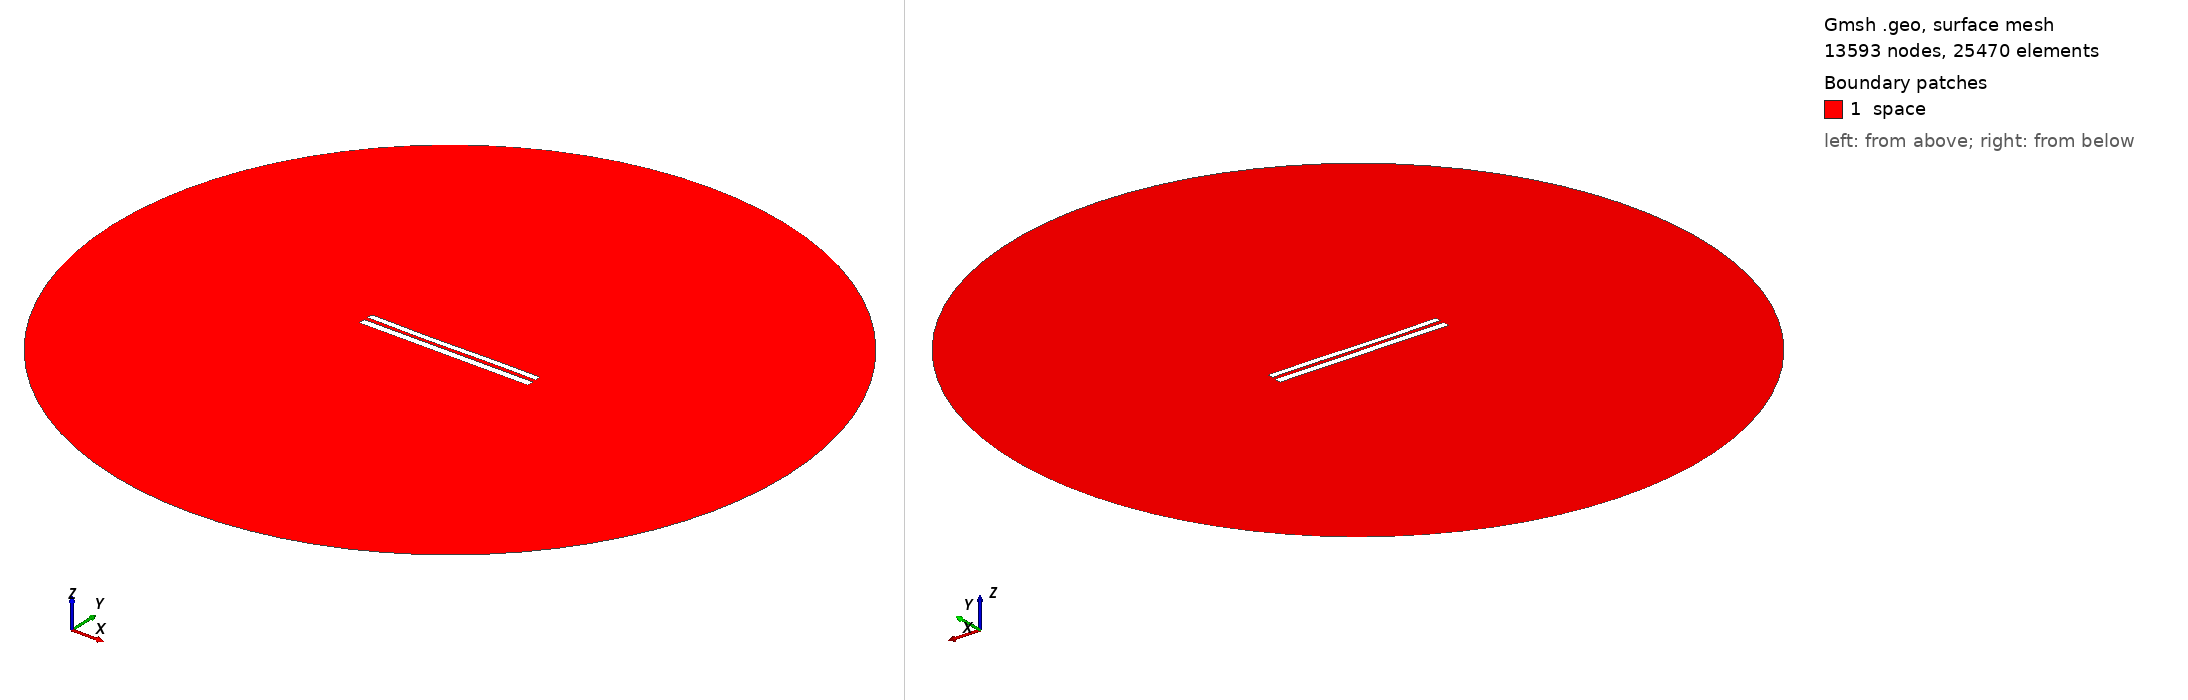

Gmsh geometry script, surface-meshed: 13593 nodes, 25470 surface elements. Boundary patches (legend numbers): 1 space. Left view from above one corner, right view from below the opposite corner. Legend entries are the model's physical surfaces. The drawing asked Gmsh for element sizes between 1% and 20% of the model's largest extent; the script's own settings can give other sizes.

=== 8253.geo (drawn) ===
//---------------------------------------
// Geometry kernel
//---------------------------------------

SetFactory("OpenCASCADE");



//---------------------------------------
// Parameters of the geometry
//---------------------------------------

// Overetch of the upper plate
overetch = 0.25;

// Distance between the plates
distance = 2.25;

// Discretization over the x axis (for the deformation)
nx = 50; 

// Length of the plate
L = 100 - overetch; 

// Number of modes
n = 4; 

// 1st mode coefficient
coeff(1) = -0.075;
beta(1) = 0.596864 * 3.1415926535 / L;

// 2nd mode coefficient
coeff(2) = -0.15;
beta(2) = 1.49418 * 3.1415926535 / L;

// 3rd mode coefficient
coeff(3) = -0.15;
beta(3) = 2.50025 * 3.1415926535 / L;

// 4th mode coefficient
coeff(4) = 0.0;
beta(4) = 3.49999 * 3.1415926535 / L;



//---------------------------------------
// Upper plate (deformed rectangle)
//---------------------------------------

// Coordiantes of the upper plate
xmin = -50;
xmax = 50 - overetch;

// Height of the upper plate
yheight = 4 - 2 * overetch;

// Indexes of the points
UpperID[] = {};
LowerID[] = {};
LeftID[] = {};
RightID[] = {};

// Point index
p = 1;

// Horizontal edges
For i In {1:nx}
    x = xmin + (i-1)*(xmax - xmin)/(nx-1);

    y_bottom = distance / 2 + overetch;
    For j In {1:n}
        C = (Cosh(beta(j)*L) + Cos(beta(j)*L)) / (Sinh(beta(j)*L) + Sin(beta(j)*L));
        y_bottom  = y_bottom + coeff(j) * (Cosh(beta(j)*(x+50)) - Cos(beta(j)*(x+50)) - C * (Sinh(beta(j)*(x+50)) - Sin(beta(j)*(x+50))));
    EndFor

    y_top = y_bottom + yheight;

    Point(p) = {x, y_top, 0, 1.0};
    UpperID[i] = p;
    p = p + 1;

    Point(p) = {x, y_bottom, 0, 1.0};
    LowerID[i] = p;
    p = p + 1;
EndFor

// Create point lists
UpperPts[] = {}; LowerPts[] = {};
For i In {1:nx}
  UpperPts[] += {UpperID[i]};
  LowerPts[] += {LowerID[i]};
EndFor

// Build splines
Spline(1) = {UpperPts[]};
Spline(2) = {LowerPts[]};
Line(3) = {LowerPts[nx-1], UpperPts[nx-1]};
Line(4) = {LowerPts[0], UpperPts[0]};

// Build the plane surface
Curve Loop(1) = {2, 3, -1, -4};
Plane Surface(1) = {1};



//---------------------------------------
// Lower plate (rectangle)
//---------------------------------------

// Vertices
Point(1001) = {-50, -1, 0, 1.0};
Point(1002) = { 50, -1, 0, 1.0};
Point(1003) = { 50,  -5, 0, 1.0};
Point(1004) = {-50,  -5, 0, 1.0};

// Edges
Line(5) = {1001, 1002};
Line(6) = {1002, 1003};
Line(7) = {1003, 1004};
Line(8) = {1004, 1001};

// Plane surface
Line Loop(2) = {5, 6, 7, 8};
Plane Surface(2) = {2}; 



//---------------------------------------
// Outer (fictious) boundary
//---------------------------------------

// Points
Point(1005) = {0, 0, 0};       // Center
Point(1006) = {200, 0, 0};     // Start point
Point(1007) = {0, 200, 0};     // 90 degrees
Point(1008) = {-200, 0, 0};    // 180 degrees
Point(1009) = {0, -200, 0};    // 270 degrees

// Circle arcs (each needs start, center, end)
Circle(9) = {1006, 1005, 1007};
Circle(10) = {1007, 1005, 1008};
Circle(11) = {1008, 1005, 1009};
Circle(12) = {1009, 1005, 1006};

// Plane surface for the entire domain
Curve Loop(3) = {9, 10, 11, 12};
Surface(3) = {3};

// Subtract the plates from the whole domain to obtain the actual domain where we want to solve the equations
BooleanDifference{ Surface{3}; Delete; }{ Surface{1}; Surface{2}; Delete; }




//---------------------------------------
// Transfinite Lines/Curves
//---------------------------------------

// Set the number of points on the boundaries
r = 7;

// Plates
Transfinite Curve {1, 2} = 50*r Using Progression 1;
Transfinite Curve {3, 4} = 2*r Using Progression 1;
Transfinite Line {5, 7} = 50*r Using Progression 1;
Transfinite Line {6, 8} = 2*r Using Progression 1;

// Outer boundary
Transfinite Line {9, 10, 11, 12} = 20 Using Progression 1;



//---------------------------------------
// Physical groups
//---------------------------------------                

// Physical curves (boundaries)
Physical Line("force_segment", 10) = {2};
Physical Line("upper_plate", 11) = {1, 3, 4};
Physical Line("lower_plate", 12) = {5, 6, 7, 8};
Physical Line("boundary", 20) = {9, 10, 11, 12};

// Physical Surfaces
Physical Surface("space", 30) = {3};



//---------------------------------------
// 6. Generate the Mesh
//---------------------------------------

// 2D mesh generation
Mesh 2;
